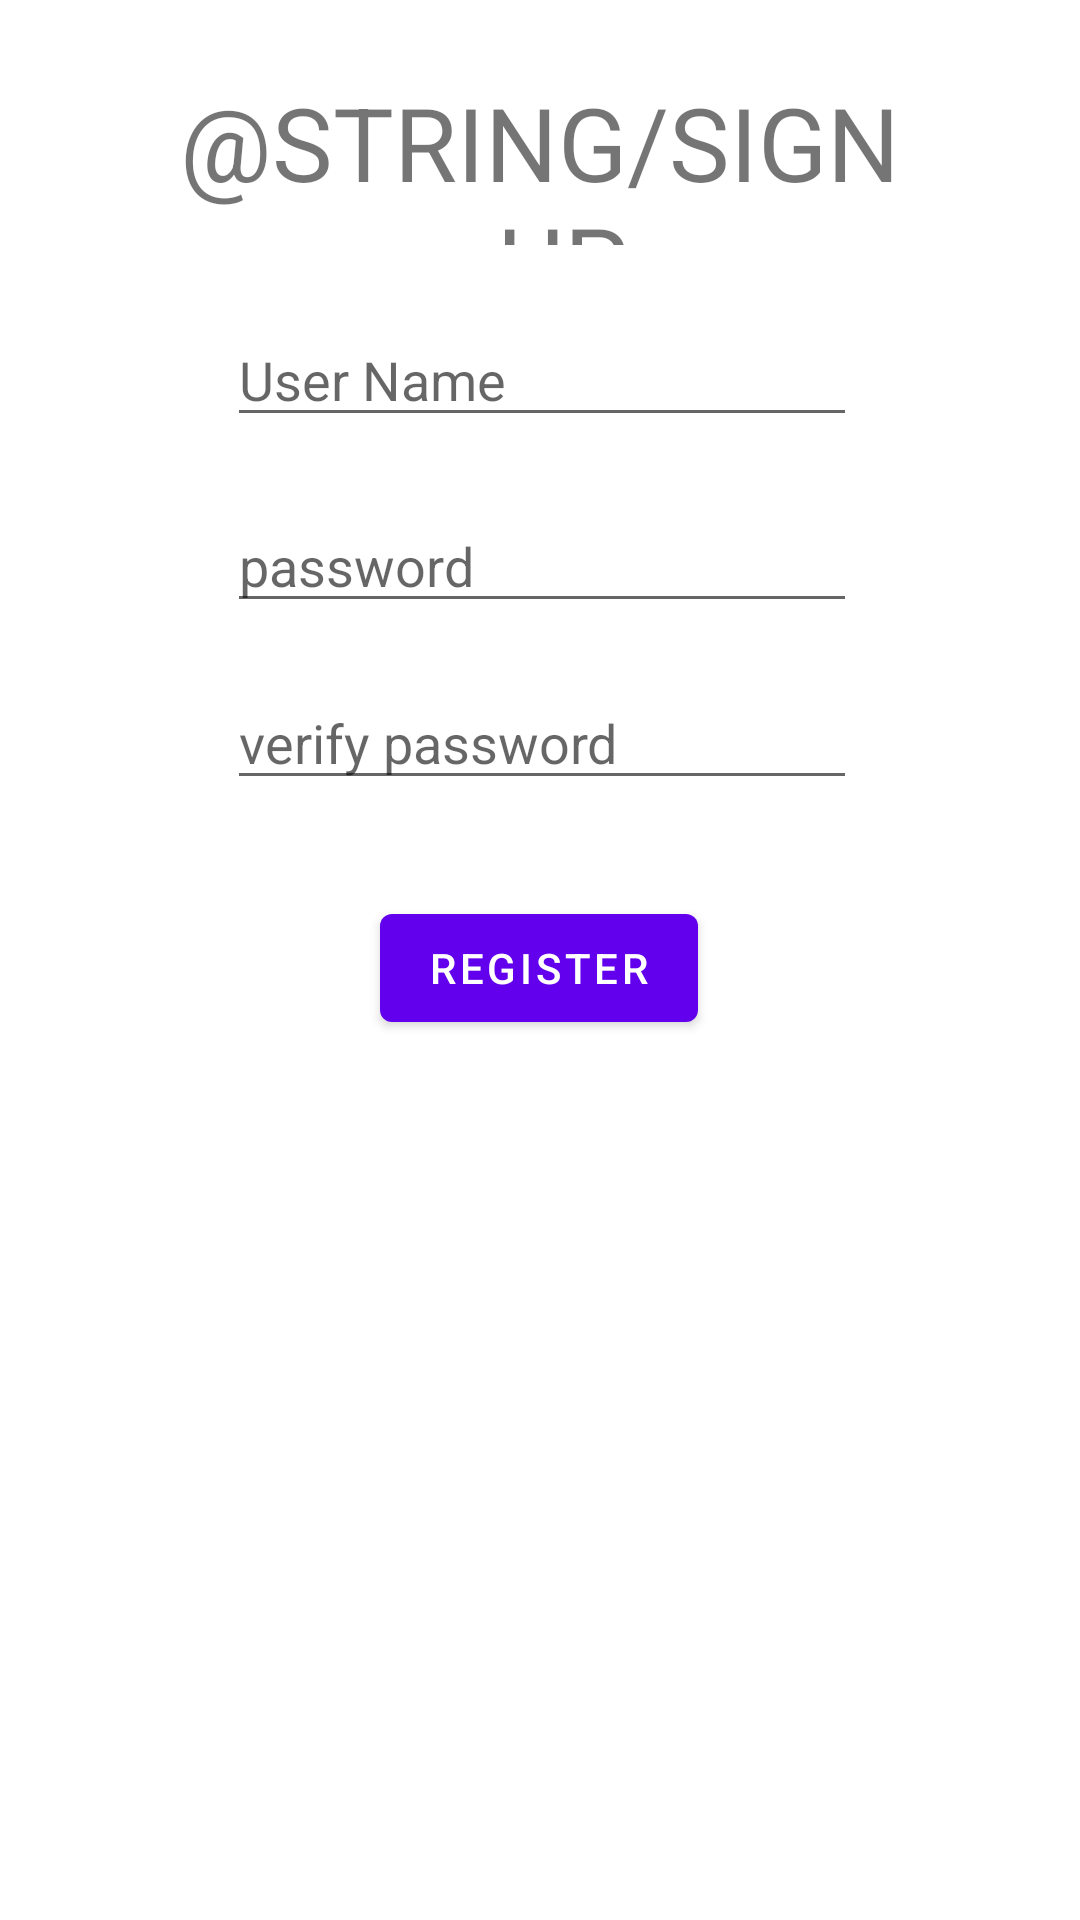

Here is an Android app screen rendered from its layout file. Give the layout XML and the strings, colors and styles it references.
<!-- AndroidManifest.xml: application theme Theme.MYM -->
<!-- res/layout/activity_sign_up.xml -->
<?xml version="1.0" encoding="utf-8"?>
<ScrollView
    xmlns:android="http://schemas.android.com/apk/res/android"
    xmlns:app="http://schemas.android.com/apk/res-auto"
    xmlns:tools="http://schemas.android.com/tools"
    android:layout_width="fill_parent"
    android:layout_height="fill_parent"
    tools:context=".authentication.SignUpActivity">
<androidx.constraintlayout.widget.ConstraintLayout
    android:layout_width="match_parent"
    android:layout_height="match_parent"
    >

    <EditText
        android:id="@+id/userNameRegistration"
        android:layout_width="wrap_content"
        android:layout_height="wrap_content"
        android:ems="10"
        android:hint="User Name"
        android:inputType="textPersonName"
        app:layout_constraintBottom_toBottomOf="parent"
        app:layout_constraintEnd_toEndOf="@+id/registerTextView"
        app:layout_constraintHorizontal_bias="0.513"
        app:layout_constraintStart_toStartOf="@+id/registerTextView"
        app:layout_constraintTop_toBottomOf="@+id/registerTextView"
        app:layout_constraintVertical_bias="0.079" />

    <EditText
        android:id="@+id/passwordRegistration"
        android:layout_width="wrap_content"
        android:layout_height="wrap_content"
        android:ems="10"
        android:hint="password"
        android:inputType="textPassword"
        app:layout_constraintBottom_toBottomOf="parent"
        app:layout_constraintEnd_toEndOf="@+id/userNameRegistration"
        app:layout_constraintHorizontal_bias="0.0"
        app:layout_constraintStart_toStartOf="@+id/userNameRegistration"
        app:layout_constraintTop_toBottomOf="@+id/userNameRegistration"
        app:layout_constraintVertical_bias="0.095" />

    <EditText
        android:id="@+id/verifyPasswordRegistration"
        android:layout_width="wrap_content"
        android:layout_height="wrap_content"
        android:ems="10"
        android:hint="verify password"
        android:inputType="textPassword"
        app:layout_constraintBottom_toBottomOf="parent"
        app:layout_constraintEnd_toEndOf="@+id/passwordRegistration"
        app:layout_constraintHorizontal_bias="0.0"
        app:layout_constraintStart_toStartOf="@+id/passwordRegistration"
        app:layout_constraintTop_toBottomOf="@+id/passwordRegistration"
        app:layout_constraintVertical_bias="0.111" />

    <TextView
        android:id="@+id/registerTextView"
        android:layout_width="247dp"
        android:layout_height="57dp"
        android:text="@string/sign_up"
        android:textAlignment="center"
        android:textAllCaps="true"
        android:textSize="34sp"
        app:layout_constraintBottom_toBottomOf="parent"
        app:layout_constraintEnd_toEndOf="parent"
        app:layout_constraintStart_toStartOf="parent"
        app:layout_constraintTop_toTopOf="parent"
        app:layout_constraintVertical_bias="0.071" />

    <Button
        android:id="@+id/submitRegistration"
        android:layout_width="wrap_content"
        android:layout_height="wrap_content"
        android:layout_marginBottom="60dp"
        android:text="REGISTER"
        app:layout_constraintBottom_toBottomOf="parent"
        app:layout_constraintEnd_toEndOf="@+id/verifyPasswordRegistration"
        app:layout_constraintHorizontal_bias="0.49"
        app:layout_constraintStart_toStartOf="@+id/verifyPasswordRegistration"
        app:layout_constraintTop_toBottomOf="@+id/imageViewRegistration"
        app:layout_constraintVertical_bias="1.0" />

    <ImageView
        android:id="@+id/imageViewRegistration"
        android:layout_width="wrap_content"
        android:layout_height="wrap_content"
        android:layout_marginTop="32dp"
        app:layout_constraintEnd_toEndOf="@+id/verifyPasswordRegistration"
        app:layout_constraintHorizontal_bias="0.487"
        app:layout_constraintStart_toStartOf="@+id/verifyPasswordRegistration"
        app:layout_constraintTop_toBottomOf="@+id/verifyPasswordRegistration"
        tools:srcCompat="@tools:sample/avatars" />
</androidx.constraintlayout.widget.ConstraintLayout>
    </ScrollView>
<!-- resources referenced by this layout -->
<resources>
  <style name="Theme.MYM" parent="Theme.MaterialComponents.DayNight.DarkActionBar">
          
          <item name="colorPrimary">@color/purple_500</item>
          <item name="colorPrimaryVariant">@color/purple_700</item>
          <item name="colorOnPrimary">@color/white</item>
          
          <item name="colorSecondary">@color/teal_200</item>
          <item name="colorSecondaryVariant">@color/teal_700</item>
          <item name="colorOnSecondary">@color/black</item>
          
          <item name="android:statusBarColor" tools:targetApi="l">?attr/colorPrimaryVariant</item>
          
      </style>
  <!-- not gathered from this repository: default colours our renderer supplied (Android Studio template values) -->
  <color name="purple_500">#FF6200EE</color>
  <color name="purple_700">#FF3700B3</color>
  <color name="teal_200">#FF03DAC5</color>
  <color name="teal_700">#FF018786</color>
  <color name="black">#FF000000</color>
  <color name="white">#FFFFFFFF</color>
</resources>
